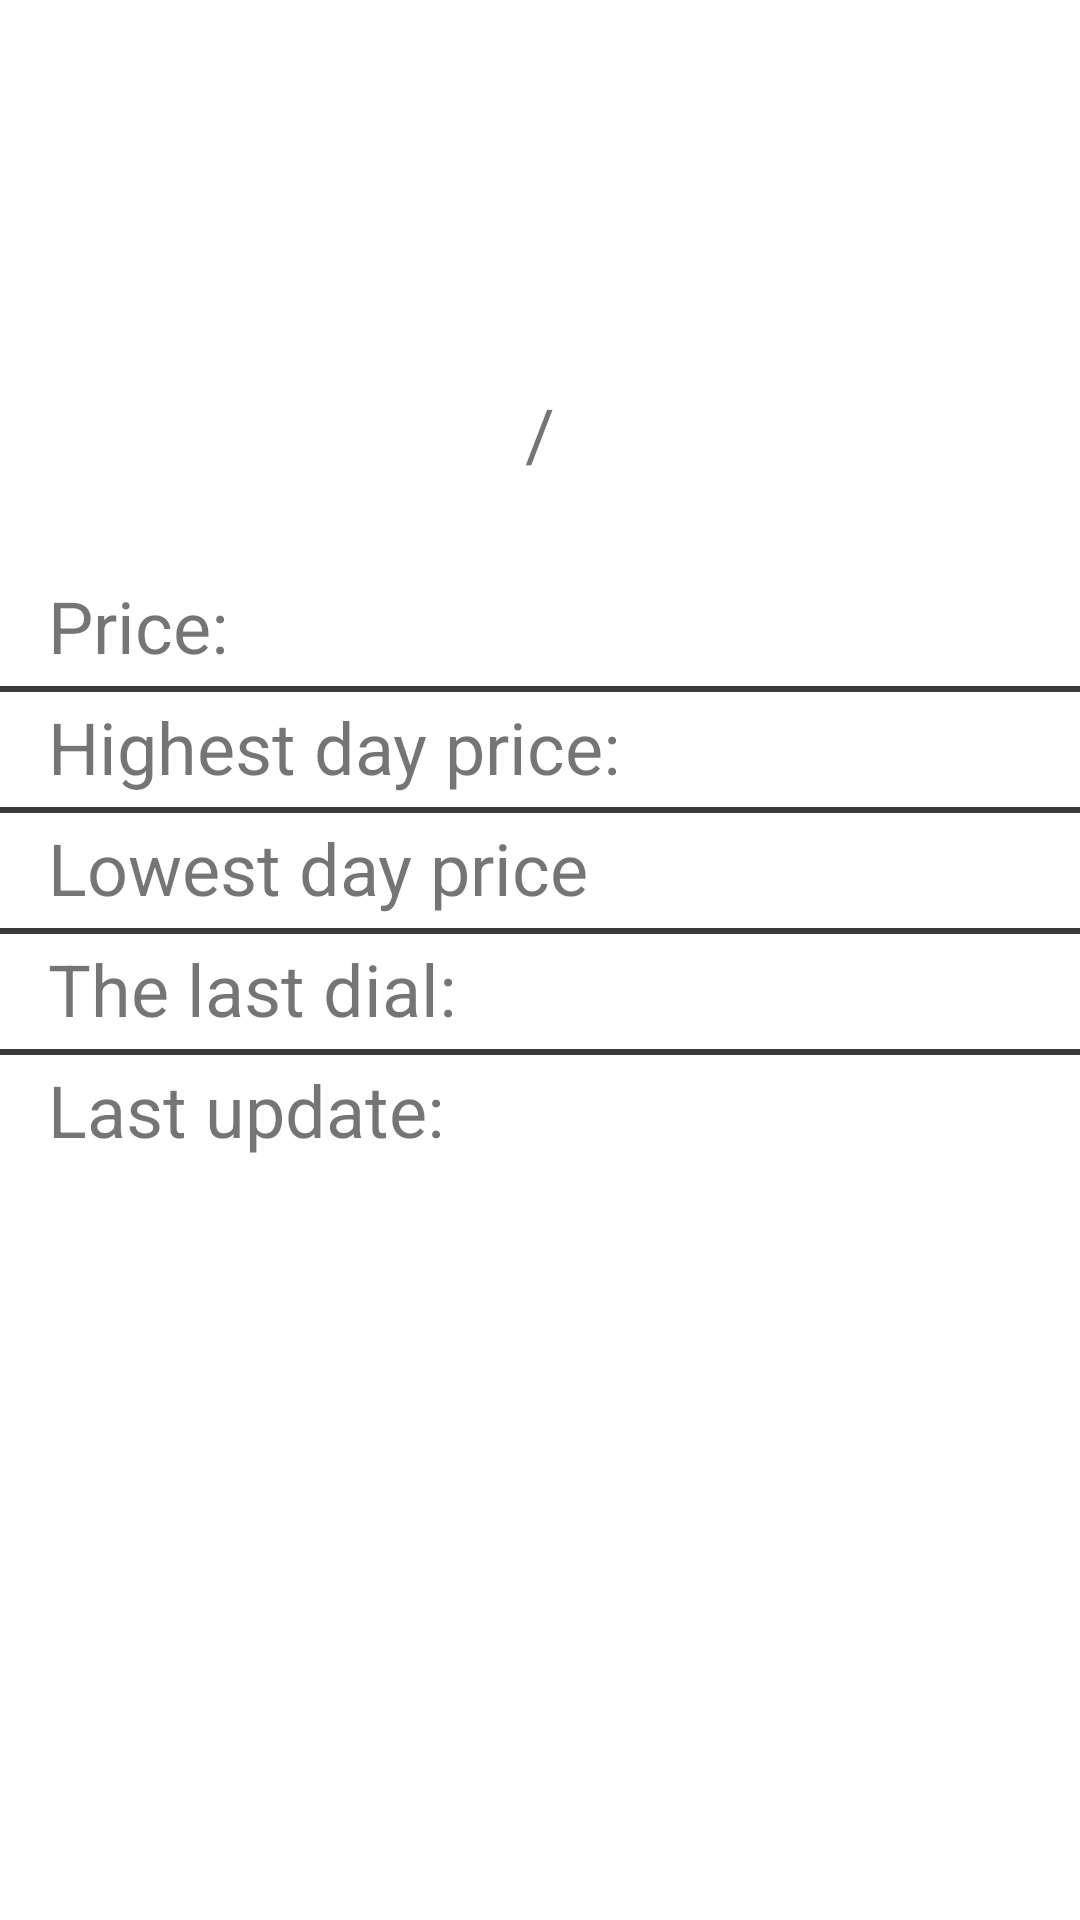

Here is an Android app screen rendered from its layout file. Give the layout XML and the strings, colors and styles it references.
<!-- AndroidManifest.xml: application theme Theme.FirstKotlin -->
<!-- res/layout/activity_coin_detail.xml -->
<?xml version="1.0" encoding="utf-8"?>
<androidx.constraintlayout.widget.ConstraintLayout xmlns:android="http://schemas.android.com/apk/res/android"
    xmlns:app="http://schemas.android.com/apk/res-auto"
    xmlns:tools="http://schemas.android.com/tools"
    android:layout_width="match_parent"
    android:layout_height="match_parent"
    tools:context=".CoinDetailActivity">

    <ImageView
        android:id="@+id/ivLogoCoin"
        android:layout_width="80dp"
        android:layout_height="80dp"
        android:layout_margin="16dp"
        app:layout_constraintEnd_toEndOf="parent"
        app:layout_constraintStart_toStartOf="parent"
        app:layout_constraintTop_toTopOf="parent"
        tools:src="@mipmap/ic_launcher"
        android:contentDescription="@string/det_info_content_description_crypto_coin_image" />

    <TextView
        android:id="@+id/tvFromSymbols"
        android:layout_width="wrap_content"
        android:layout_height="wrap_content"
        android:textColor="#8E24AA"
        android:textSize="24sp"
        app:layout_constraintBottom_toBottomOf="@id/tvSlash"
        app:layout_constraintEnd_toStartOf="@id/tvSlash"
        app:layout_constraintTop_toTopOf="@id/tvSlash"
        tools:text="BTC" />

    <TextView
        android:id="@+id/tvSlash"
        android:layout_width="wrap_content"
        android:layout_height="wrap_content"
        android:layout_marginTop="32dp"
        android:text="@string/det_info_slash"
        android:textSize="24sp"
        app:layout_constraintEnd_toEndOf="parent"
        app:layout_constraintStart_toStartOf="parent"
        app:layout_constraintTop_toBottomOf="@id/ivLogoCoin" />

    <TextView
        android:id="@+id/tvToSymbol"
        android:layout_width="wrap_content"
        android:layout_height="wrap_content"
        android:textColor="#1E88E5"
        android:textSize="24sp"
        app:layout_constraintBottom_toBottomOf="@id/tvSlash"
        app:layout_constraintStart_toEndOf="@id/tvSlash"
        app:layout_constraintTop_toTopOf="@id/tvSlash"
        tools:text="USD" />

    <TextView
        android:id="@+id/tvTextPrice"
        android:layout_width="wrap_content"
        android:layout_height="wrap_content"
        android:layout_marginStart="16dp"
        android:layout_marginTop="32dp"
        android:text="@string/det_info_text_price"
        android:textSize="24sp"
        app:layout_constraintStart_toStartOf="parent"
        app:layout_constraintTop_toBottomOf="@id/tvSlash" />

    <TextView
        android:id="@+id/tvPrice"
        android:layout_width="wrap_content"
        android:layout_height="wrap_content"
        android:layout_marginStart="8dp"
        android:textSize="24sp"
        app:layout_constraintBottom_toBottomOf="@id/tvTextPrice"
        app:layout_constraintStart_toEndOf="@id/tvTextPrice"
        app:layout_constraintTop_toTopOf="@id/tvTextPrice"
        tools:text="4561.3" />

    <View
        android:layout_width="match_parent"
        android:layout_height="2dp"
        android:layout_marginTop="4dp"
        android:background="#3A3A3A"
        app:layout_constraintTop_toBottomOf="@id/tvTextPrice"/>

    <TextView
        android:id="@+id/tvTextHighDay"
        android:layout_width="wrap_content"
        android:layout_height="wrap_content"
        android:layout_marginStart="16dp"
        android:layout_marginTop="8dp"
        android:text="@string/det_info_text_high_day"
        android:textSize="24sp"
        app:layout_constraintStart_toStartOf="parent"
        app:layout_constraintTop_toBottomOf="@id/tvTextPrice" />

    <TextView
        android:id="@+id/tvHighDay"
        android:layout_width="wrap_content"
        android:layout_height="wrap_content"
        android:layout_marginStart="8dp"
        android:textSize="24sp"
        android:textColor="#43A047"
        app:layout_constraintBottom_toBottomOf="@id/tvTextHighDay"
        app:layout_constraintStart_toEndOf="@id/tvTextHighDay"
        app:layout_constraintTop_toTopOf="@id/tvTextHighDay"
        tools:text="4923.4"/>

    <View
        android:layout_width="match_parent"
        android:layout_height="2dp"
        android:layout_marginTop="4dp"
        android:background="#3A3A3A"
        app:layout_constraintTop_toBottomOf="@id/tvTextHighDay"  />

    <TextView
        android:id="@+id/tvTextLowDay"
        android:layout_width="wrap_content"
        android:layout_height="wrap_content"
        android:layout_marginStart="16dp"
        android:layout_marginTop="8dp"
        android:text="@string/det_info_text_low_day"
        android:textSize="24sp"
        app:layout_constraintStart_toStartOf="parent"
        app:layout_constraintTop_toBottomOf="@id/tvTextHighDay" />

    <TextView
        android:id="@+id/tvLowDay"
        android:layout_width="wrap_content"
        android:layout_height="wrap_content"
        android:layout_marginStart="8dp"
        android:textColor="#E53935"
        android:textSize="24sp"
        app:layout_constraintBottom_toBottomOf="@id/tvTextLowDay"
        app:layout_constraintStart_toEndOf="@id/tvTextLowDay"
        app:layout_constraintTop_toTopOf="@id/tvTextLowDay"
        tools:text="4351.7" />

    <View
        android:layout_width="match_parent"
        android:layout_height="2dp"
        android:layout_marginTop="4dp"
        android:background="#3A3A3A"
        app:layout_constraintTop_toBottomOf="@id/tvTextLowDay" />

    <TextView
        android:id="@+id/tvTextLastVolumeTo"
        android:layout_width="wrap_content"
        android:layout_height="wrap_content"
        android:layout_marginStart="16dp"
        android:layout_marginTop="8dp"
        android:text="@string/det_info_text_last_volume_to"
        android:textSize="24sp"
        app:layout_constraintStart_toStartOf="parent"
        app:layout_constraintTop_toBottomOf="@id/tvTextLowDay" />

    <TextView
        android:id="@+id/tvLastVolumeTo"
        android:layout_width="wrap_content"
        android:layout_height="wrap_content"
        android:layout_marginStart="8dp"
        android:textSize="24sp"
        app:layout_constraintBottom_toBottomOf="@id/tvTextLastVolumeTo"
        app:layout_constraintStart_toEndOf="@id/tvTextLastVolumeTo"
        app:layout_constraintTop_toTopOf="@id/tvTextLastVolumeTo"
        tools:text="Company"  />

    <View
        android:layout_width="match_parent"
        android:layout_height="2dp"
        android:layout_marginTop="4dp"
        android:background="#3A3A3A"
        app:layout_constraintTop_toBottomOf="@id/tvTextLastVolumeTo"/>

    <TextView
        android:id="@+id/tvTextLastUpdate"
        android:layout_width="wrap_content"
        android:layout_height="wrap_content"
        android:layout_marginStart="16dp"
        android:layout_marginTop="8dp"
        android:text="@string/det_info_last_update"
        android:textSize="24sp"
        app:layout_constraintStart_toStartOf="parent"
        app:layout_constraintTop_toBottomOf="@id/tvTextLastVolumeTo" />

    <TextView
        android:id="@+id/tvLastUpdate"
        android:layout_width="wrap_content"
        android:layout_height="wrap_content"
        android:layout_marginStart="8dp"
        android:textSize="24sp"
        app:layout_constraintBottom_toBottomOf="@id/tvTextLastUpdate"
        app:layout_constraintStart_toEndOf="@id/tvTextLastUpdate"
        app:layout_constraintTop_toTopOf="@id/tvTextLastUpdate"
        tools:text="00:00:01"  />

</androidx.constraintlayout.widget.ConstraintLayout>
<!-- resources referenced by this layout -->
<resources>
  <string name="det_info_content_description_crypto_coin_image">Crypto coin image</string>
  <string name="det_info_last_update">Last update:</string>
  <string name="det_info_slash">/</string>
  <string name="det_info_text_high_day">Highest day price:</string>
  <string name="det_info_text_last_volume_to">The last dial:</string>
  <string name="det_info_text_low_day">Lowest day price</string>
  <string name="det_info_text_price">Price:</string>
  <style name="Theme.FirstKotlin" parent="Theme.MaterialComponents.DayNight.NoActionBar">
          
          <item name="colorPrimary">@color/black</item>
          <item name="colorPrimaryVariant">@color/purple_700</item>
          <item name="colorOnPrimary">@color/white</item>
          
          <item name="colorSecondary">@color/teal_200</item>
          <item name="colorSecondaryVariant">@color/teal_700</item>
          <item name="colorOnSecondary">@color/black</item>
          
          <item name="android:statusBarColor" tools:targetApi="l">?attr/colorPrimaryVariant</item>
          
      </style>
  <!-- not gathered from this repository: default colours our renderer supplied (Android Studio template values) -->
  <color name="purple_700">#FF3700B3</color>
  <color name="teal_200">#FF03DAC5</color>
  <color name="teal_700">#FF018786</color>
  <color name="black">#FF000000</color>
  <color name="white">#FFFFFFFF</color>
</resources>
